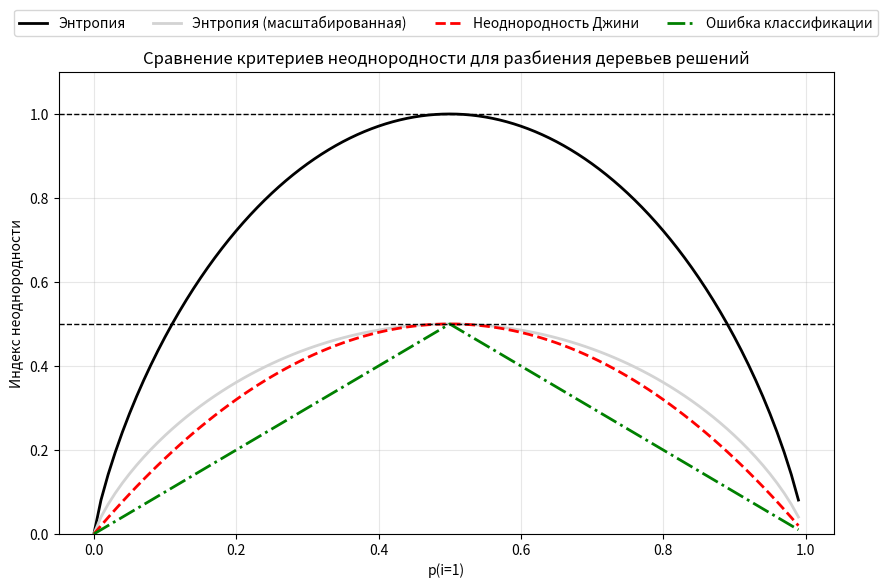

The matplotlib source for this figure:
"""
3.6.1. Максимизация информационного выигрыша: максимальная отдача от усилий

Сравнение трёх различных критериев неоднородности для разбиения деревьев решений:
- Энтропия (критерий информационного выигрыша)
- Неоднородность Джини (критерий индекса Джини)
- Ошибка классификации (критерий ошибки неправильной классификации)

График показывает, что неоднородность Джини является промежуточной мерой между
энтропией и ошибкой классификации.
"""

import matplotlib.pyplot as plt
import numpy as np

def gini(p):
    """
    Вычислить неоднородность Джини
    
    Неоднородность Джини измеряет вероятность неправильной классификации
    случайно выбранного элемента, если он был случайно помечен в соответствии
    с распределением в подмножестве.
    """
    return p * (1 - p) + (1 - p) * (1 - (1 - p))

def entropy(p):
    """
    Вычислить энтропию (информационная мера)
    
    Энтропия измеряет степень неопределённости или неоднородности в узле.
    Более высокая энтропия означает более смешанные классы (большая неоднородность).
    """
    if p == 0 or p == 1:
        return 0
    return -p * np.log2(p) - (1 - p) * np.log2(1 - p)

def error(p):
    """
    Вычислить ошибку классификации
    
    Ошибка классификации измеряет вероятность неправильной классификации
    случайно выбранного элемента из узла.
    """
    return 1 - np.max([p, 1 - p])

# Генерация диапазона вероятностей для класса 1
# p(i=1) представляет вероятность того, что элемент принадлежит классу 1
x = np.arange(0.0, 1.0, 0.01)

# Вычисление индексов неоднородности для каждого значения вероятности
ent = [entropy(p) for p in x]           # Значения энтропии
sc_ent = [e * 0.5 for e in ent]         # Масштабированная энтропия (энтропия/2) для сравнения
gini_vals = [gini(p) for p in x]        # Значения неоднородности Джини
err = [error(i) for i in x]             # Значения ошибки классификации

# Создание графика для визуализации
fig = plt.figure(figsize=(10, 6))
ax = plt.subplot(111)

# Построение каждого критерия неоднородности с разными стилями и цветами
# Каждая линия показывает, как мера неоднородности изменяется с вероятностью класса
for i, lab, ls, c in zip([ent, sc_ent, gini_vals, err],
                        ['Энтропия', 'Энтропия (масштабированная)', 'Неоднородность Джини', 'Ошибка классификации'],
                        ['-', '-', '--', '-.'],  # Стили линий: сплошная, сплошная, пунктирная, штрихпунктирная
                        ['black', 'lightgray', 'red', 'green']):  # Цвета для каждого критерия
    line = ax.plot(x, i, label=lab, linestyle=ls, lw=2, color=c)

# Добавление легенды с форматированием
# Легенда расположена над графиком для лучшей видимости
ax.legend(loc='upper center', bbox_to_anchor=(0.5, 1.15),
          ncol=4, fancybox=True, shadow=False)

# Добавление опорных линий на уровнях y=0.5 и y=1.0 для лучшей интерпретации
# Они помогают визуализировать диапазон значений неоднородности
ax.axhline(y=0.5, linewidth=1, color='k', linestyle='--')
ax.axhline(y=1.0, linewidth=1, color='k', linestyle='--')

# Установка меток осей и пределов
plt.ylim([0, 1.1])  # Ось Y от 0 до 1.1 для отображения полного диапазона
plt.xlabel('p(i=1)')  # Ось X: вероятность принадлежности классу 1
plt.ylabel('Индекс неоднородности')  # Ось Y: значение меры неоднородности
plt.title('Сравнение критериев неоднородности для разбиения деревьев решений')
plt.grid(True, alpha=0.3)  # Добавление лёгкой сетки для лучшей читаемости
plt.show()  # Отображение графика
